Photos from the image-classification dataset "ClasificadorCarnes_Colaborativo" in the GitHub repository yefferson12355/ClasificadorCarnes_Colaborativo. Its 2 classes are: alpaca, llama.

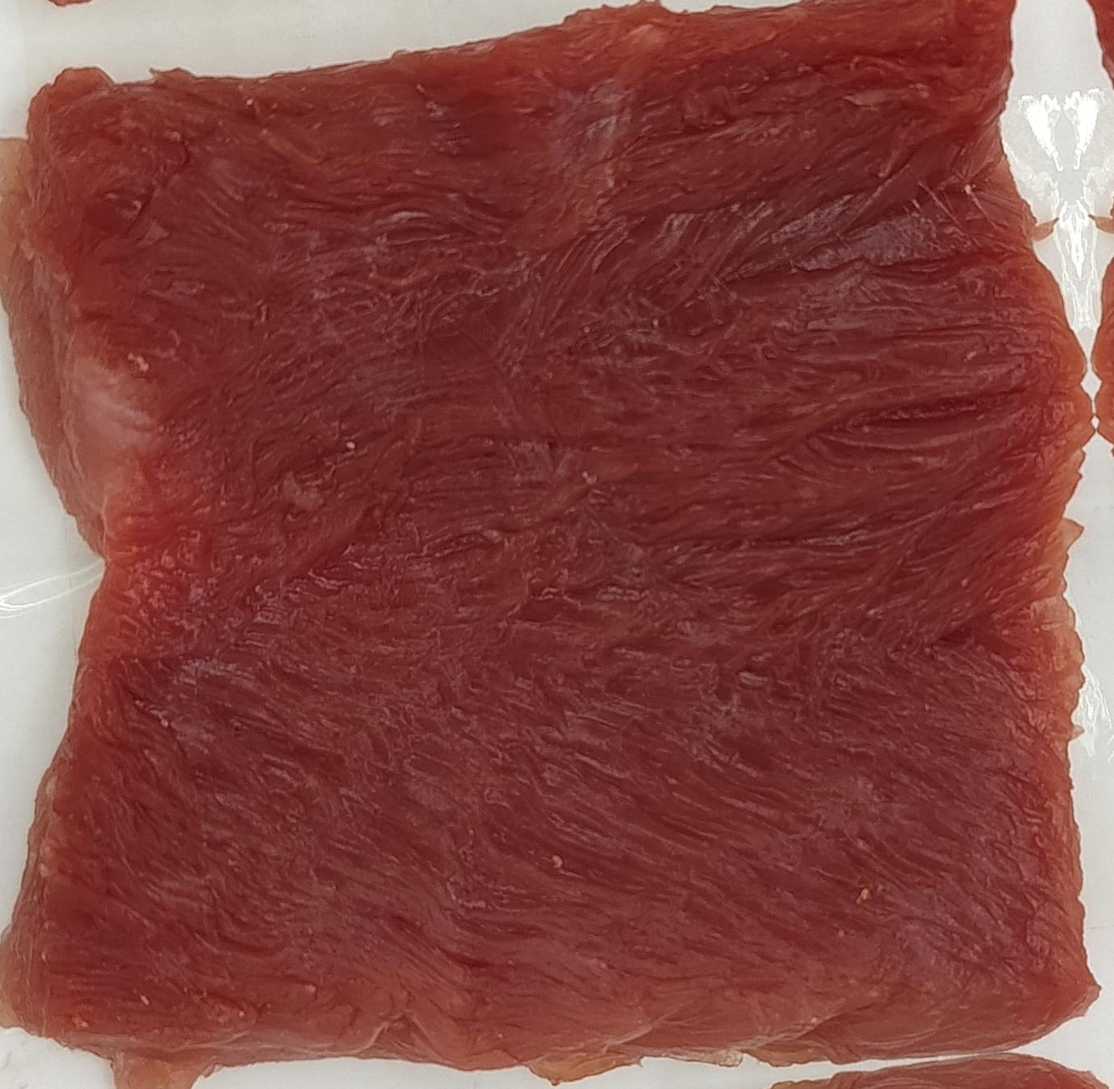
Label: alpaca

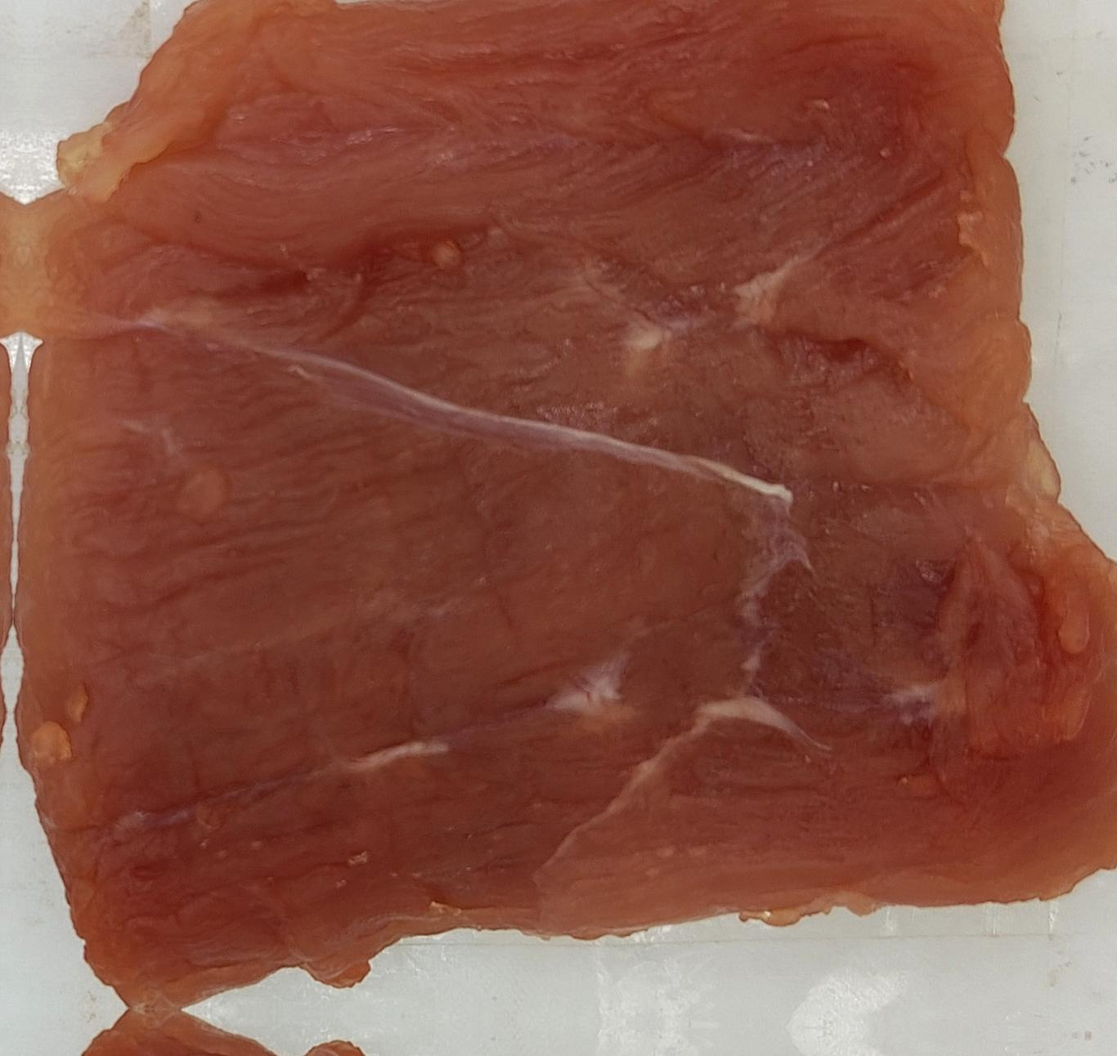
Label: llama

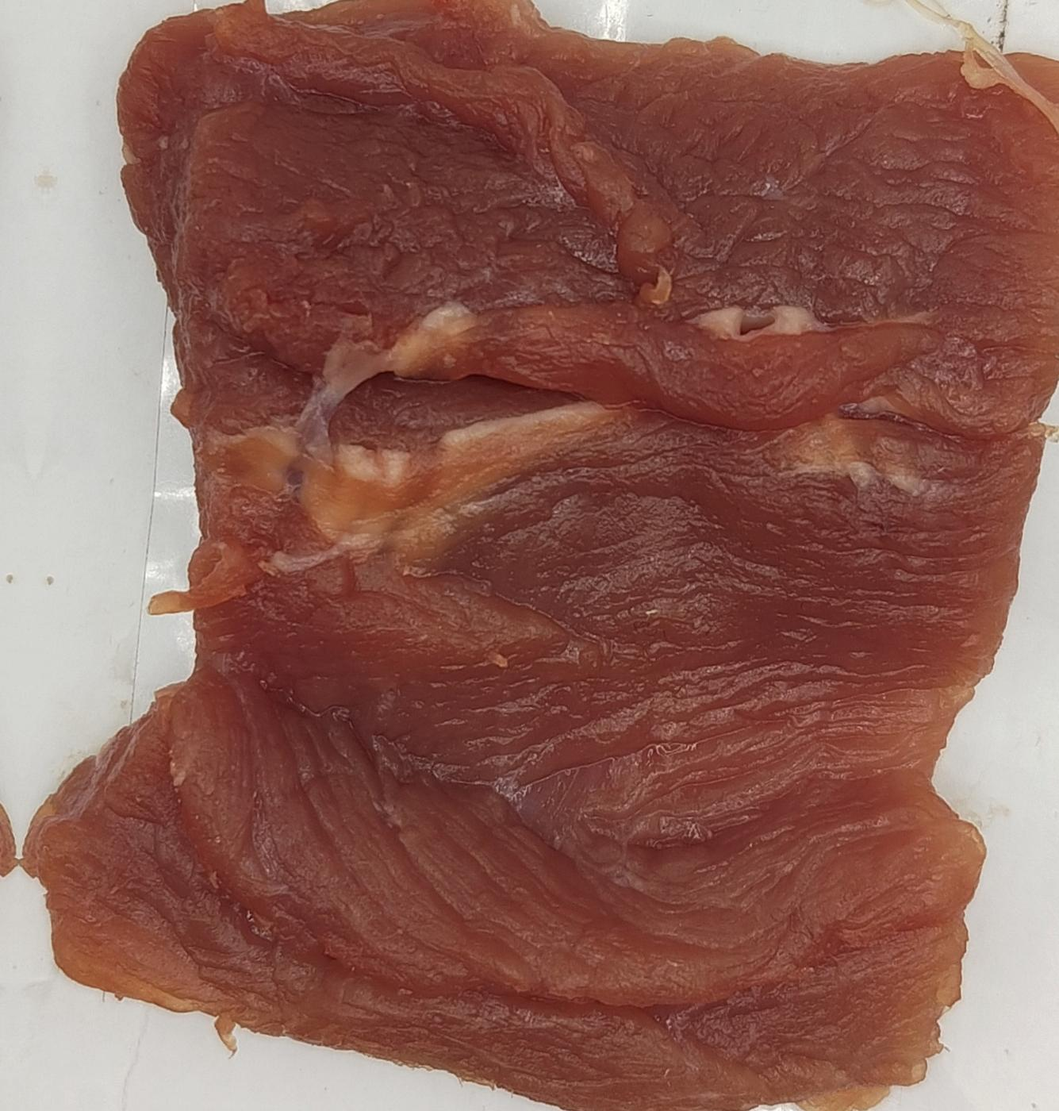
Label: alpaca

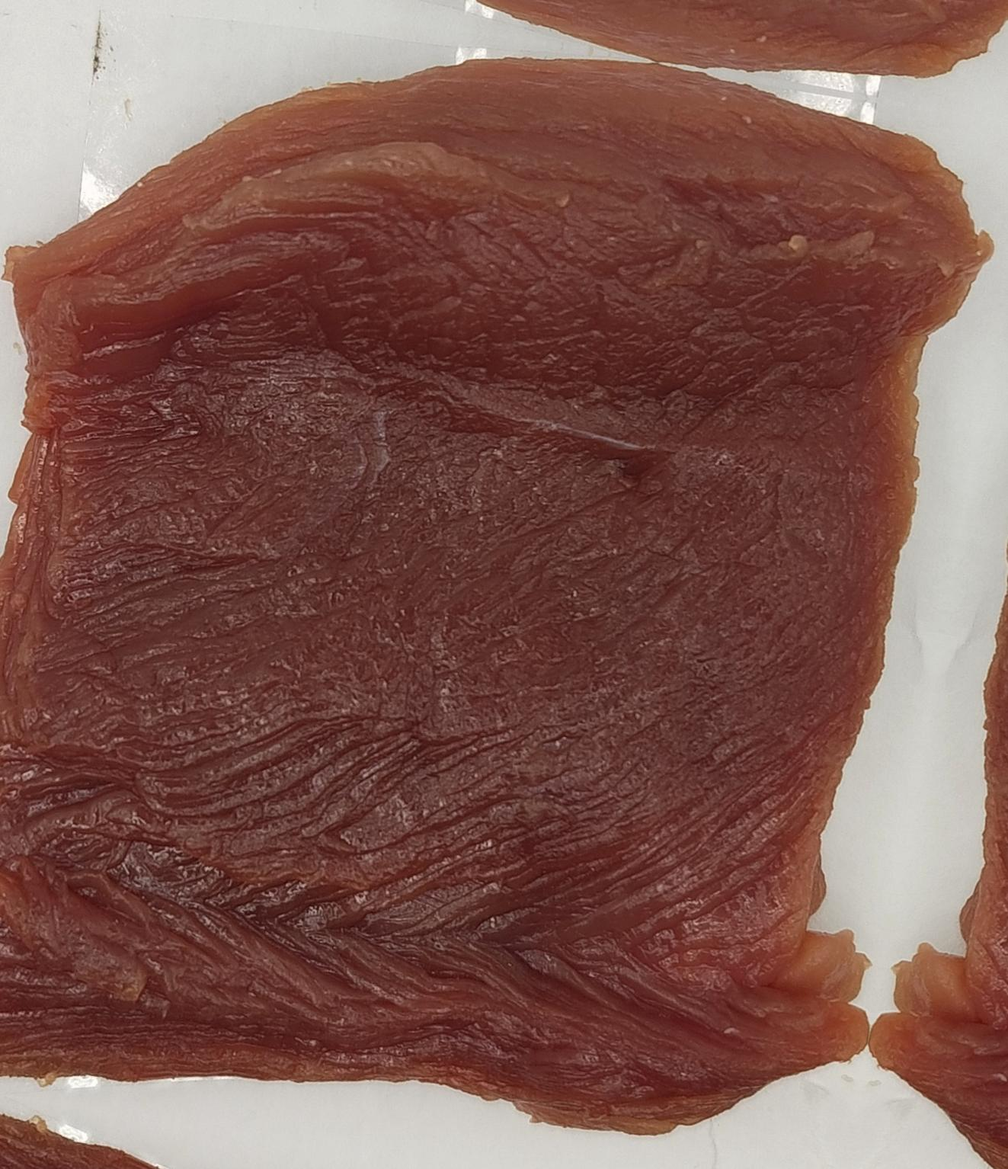
Label: llama

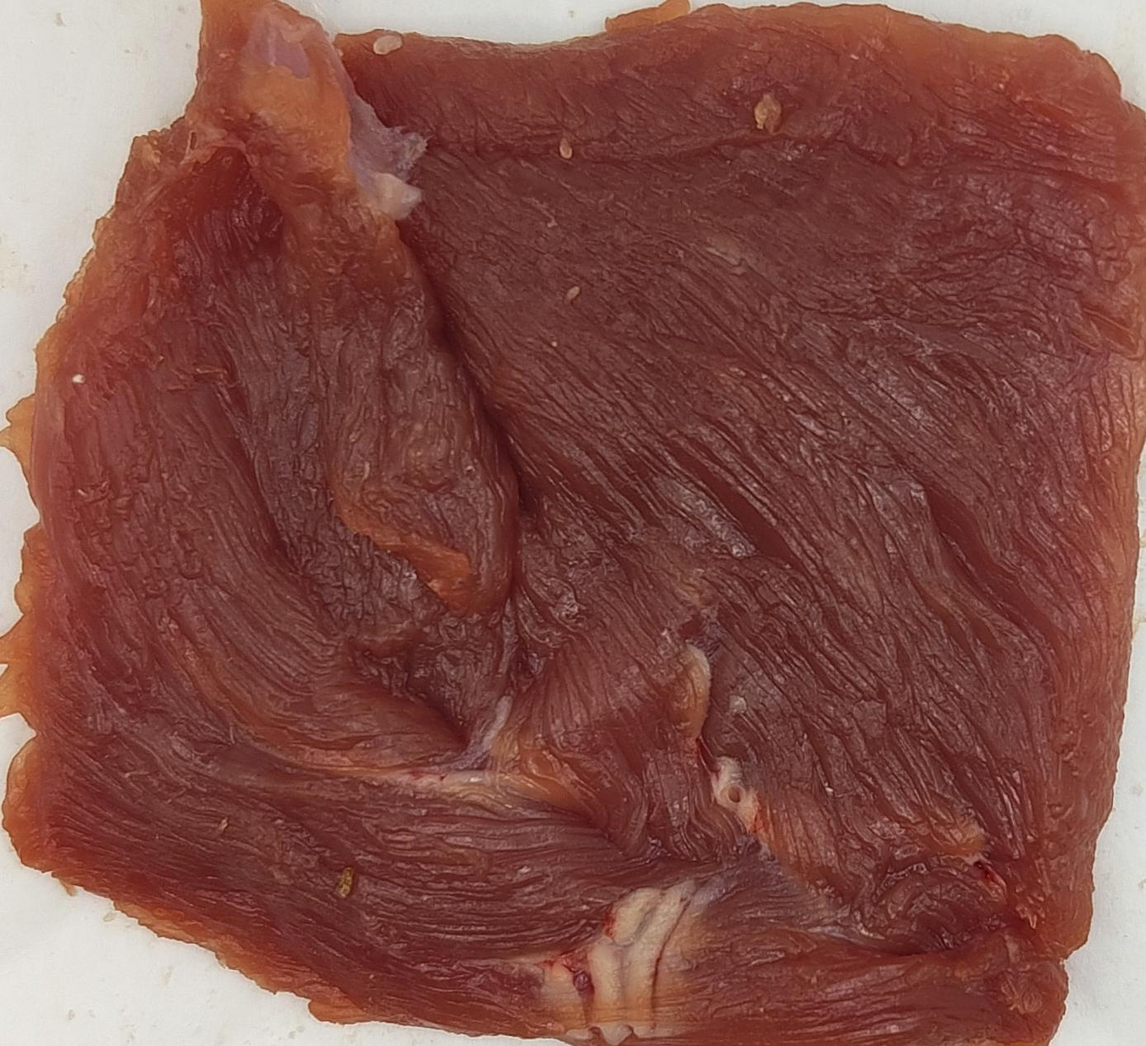
Label: llama

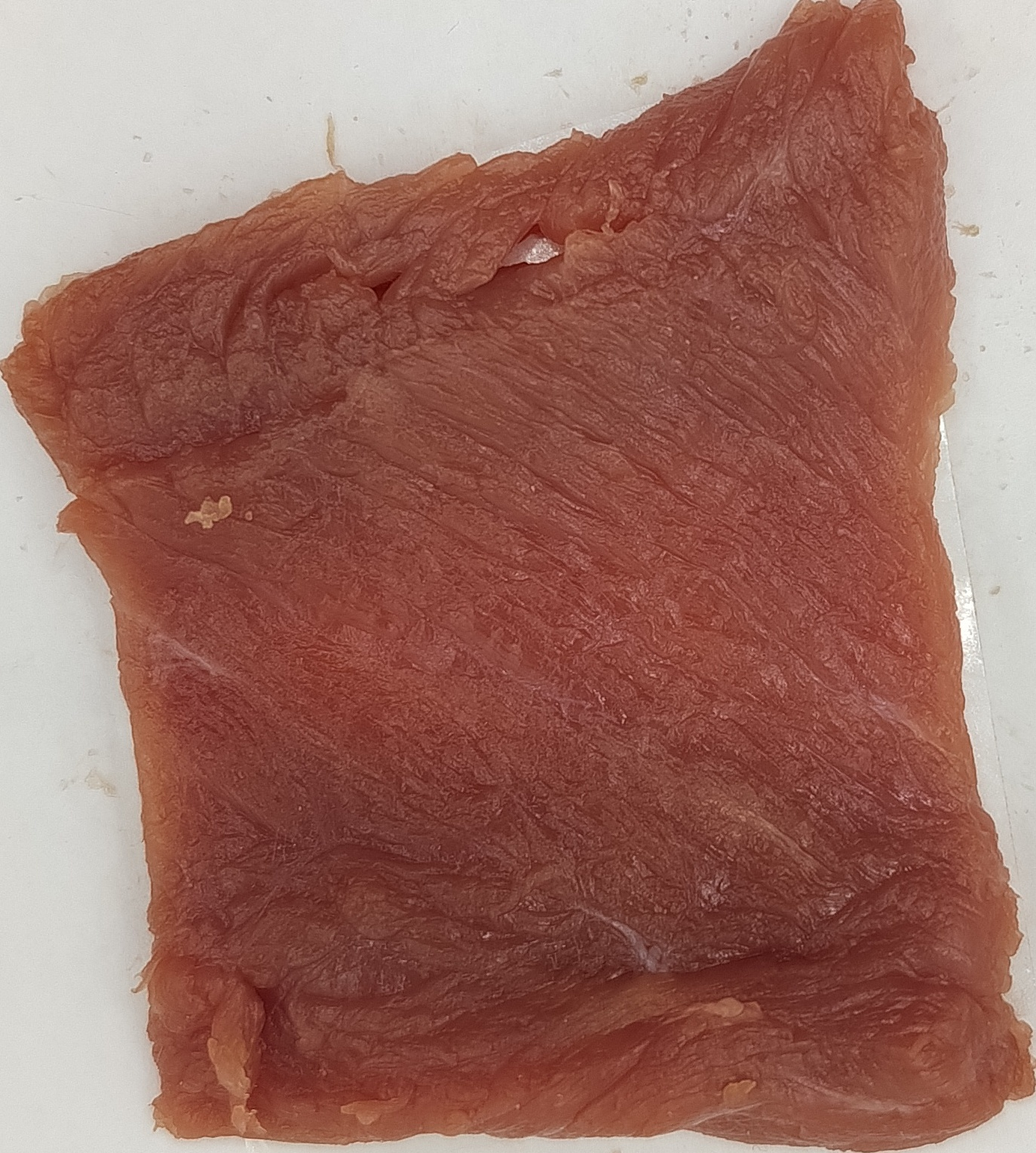
Label: alpaca
